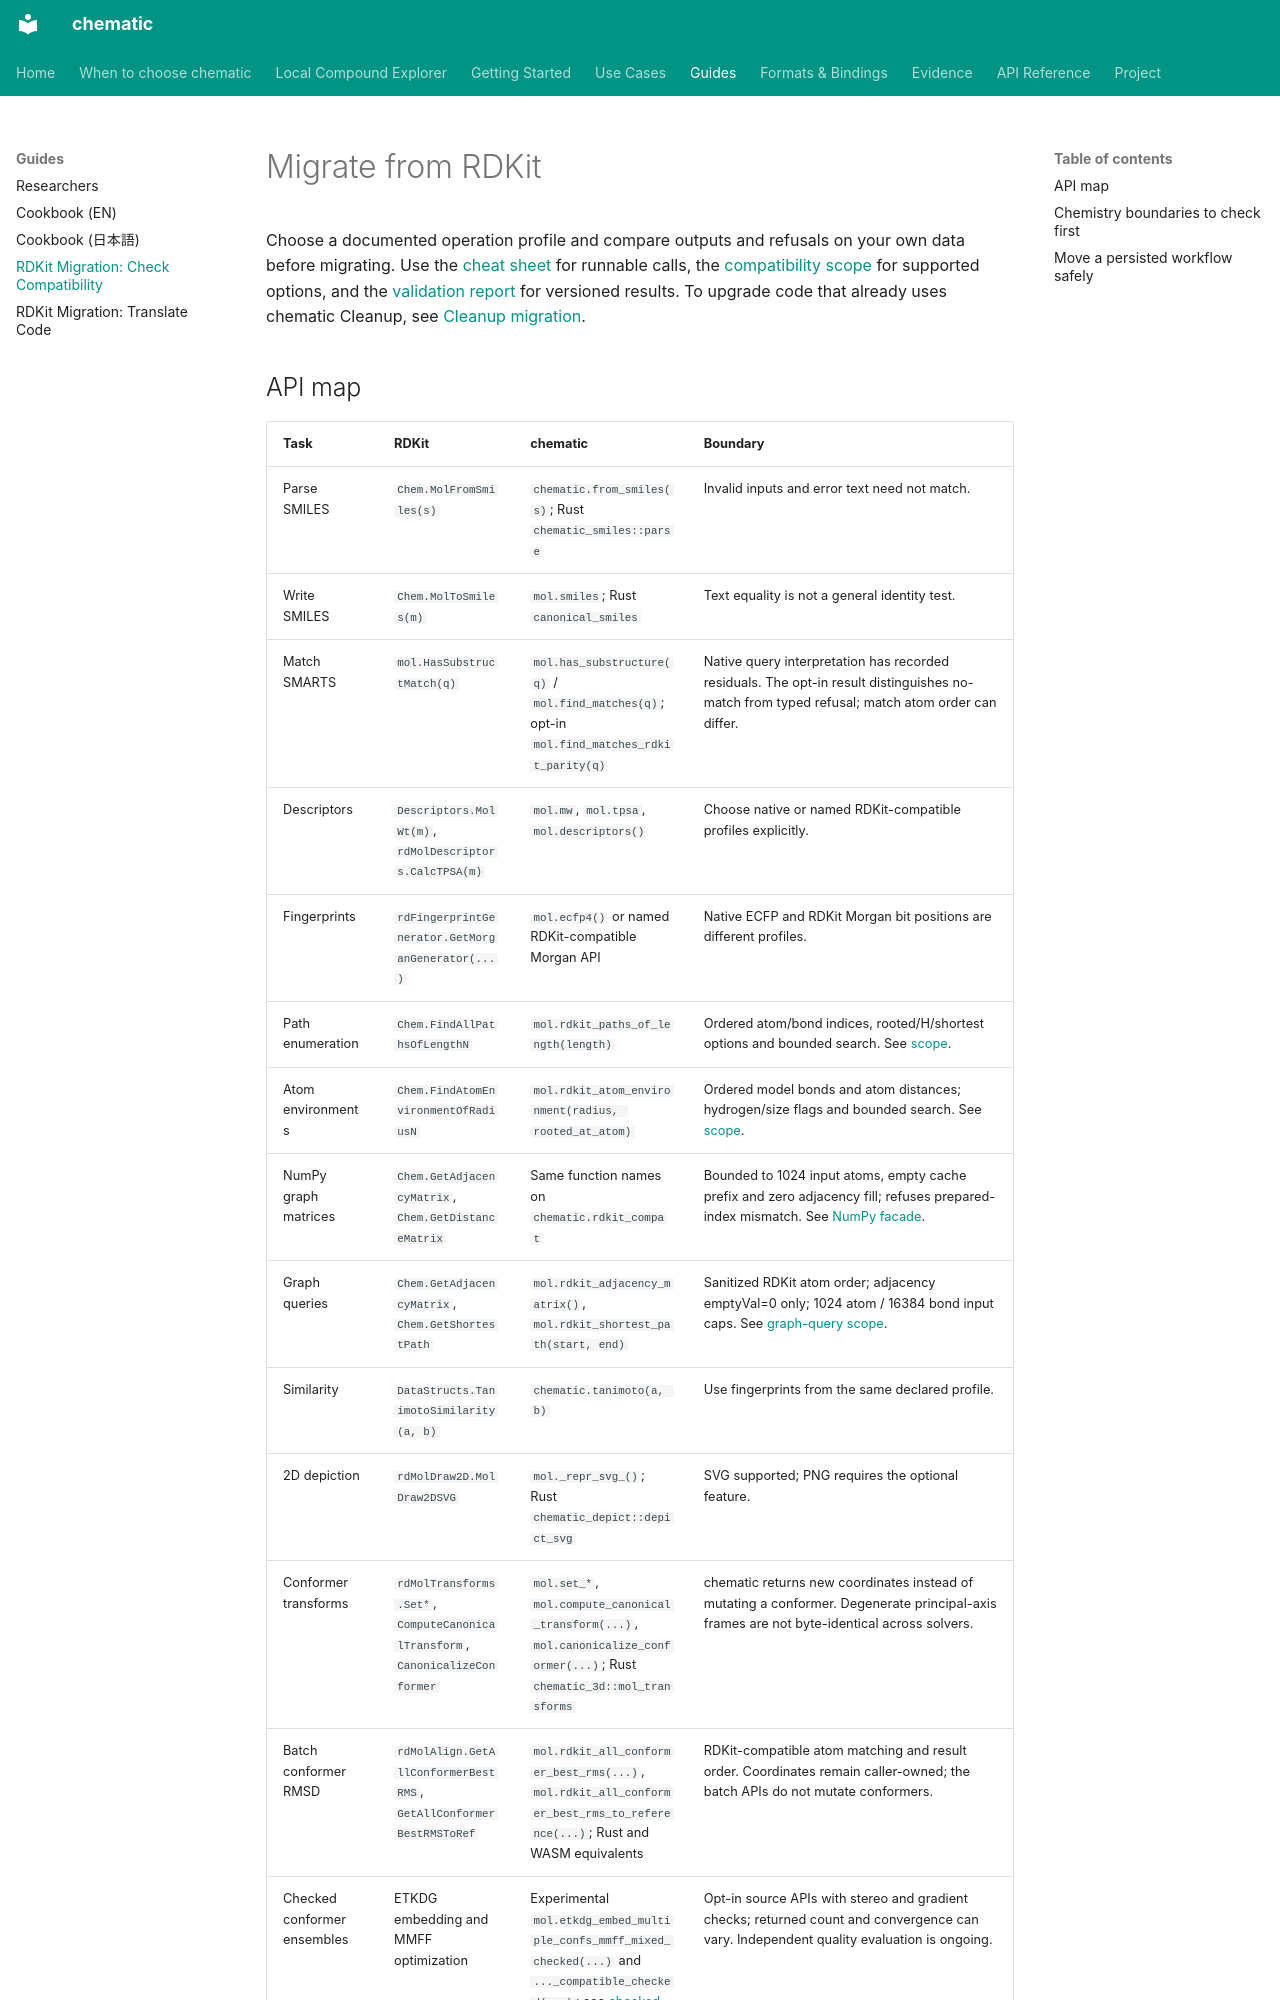

repository: kent-tokyo/chematic · page: reference/rdkit-migration/index.html · generator: mkdocs

# Migrate from RDKit

Choose a documented operation profile and compare outputs and refusals on your
own data before migrating. Use the [cheat sheet](rdkit_cheatsheet.md) for runnable
calls, the [compatibility scope](compatibility-scope.md) for supported options,
and the [validation report](validation.md) for versioned results. To upgrade
code that already uses chematic Cleanup, see [Cleanup migration](cleanup-migration.md).
